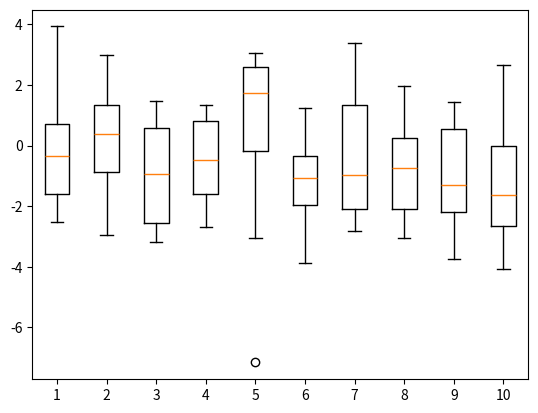

Source code (Python):
import numpy as np
import matplotlib.pyplot as plt

x = np.random.randn(10,10)*2

plt.boxplot(x)
plt.show()